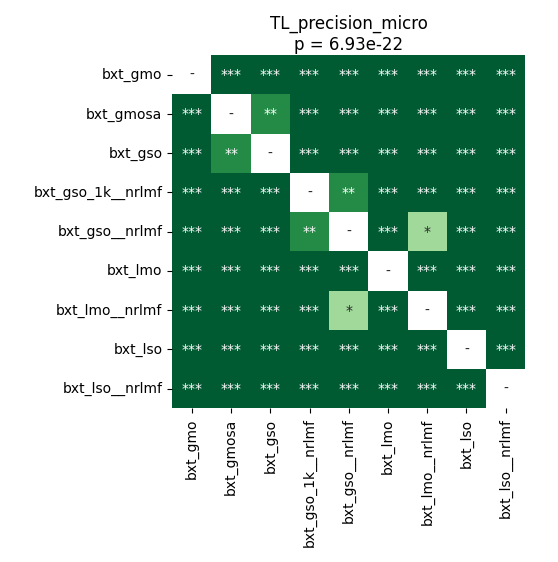

The file beside this chart, header and first rows:
	bxt_gmo	bxt_gmosa	bxt_gso	bxt_gso_1k__nrlmf	bxt_gso__nrlmf	bxt_lmo	bxt_lmo__nrlmf	bxt_lso	bxt_lso__nrlmf
bxt_gmo	1.0	3.4332275390625e-05	3.4332275390625e-05	3.4332275390625e-05	6.658380681818183e-05	3.4332275390625e-05	3.4332275390625e-05	3.4332275390625e-05	3.4332275390625e-05
bxt_gmosa	3.4332275390625e-05	1.0	0.001187	3.4332275390625e-05	3.4332275390625e-05	3.4332275390625e-05	3.4332275390625e-05	3.4332275390625e-05	3.4332275390625e-05
bxt_gso	3.4332275390625e-05	0.001187	1.0	3.4332275390625e-05	3.4332275390625e-05	3.4332275390625e-05	3.4332275390625e-05	3.4332275390625e-05	3.4332275390625e-05
bxt_gso_1k__nrlmf	3.4332275390625e-05	3.4332275390625e-05	3.4332275390625e-05	1.0	0.00135	3.4332275390625e-05	3.4332275390625e-05	3.4332275390625e-05	3.4332275390625e-05
bxt_gso__nrlmf	6.658380681818183e-05	3.4332275390625e-05	3.4332275390625e-05	0.00135	1.0	3.4332275390625e-05	0.01309	3.4332275390625e-05	3.4332275390625e-05
bxt_lmo	3.4332275390625e-05	3.4332275390625e-05	3.4332275390625e-05	3.4332275390625e-05	3.4332275390625e-05	1.0	3.4332275390625e-05	3.4332275390625e-05	3.4332275390625e-05
bxt_lmo__nrlmf	3.4332275390625e-05	3.4332275390625e-05	3.4332275390625e-05	3.4332275390625e-05	0.01309	3.4332275390625e-05	1.0	3.4332275390625e-05	3.4332275390625e-05
bxt_lso	3.4332275390625e-05	3.4332275390625e-05	3.4332275390625e-05	3.4332275390625e-05	3.4332275390625e-05	3.4332275390625e-05	3.4332275390625e-05	1.0	3.4332275390625e-05
bxt_lso__nrlmf	3.4332275390625e-05	3.4332275390625e-05	3.4332275390625e-05	3.4332275390625e-05	3.4332275390625e-05	3.4332275390625e-05	3.4332275390625e-05	3.4332275390625e-05	1.0
